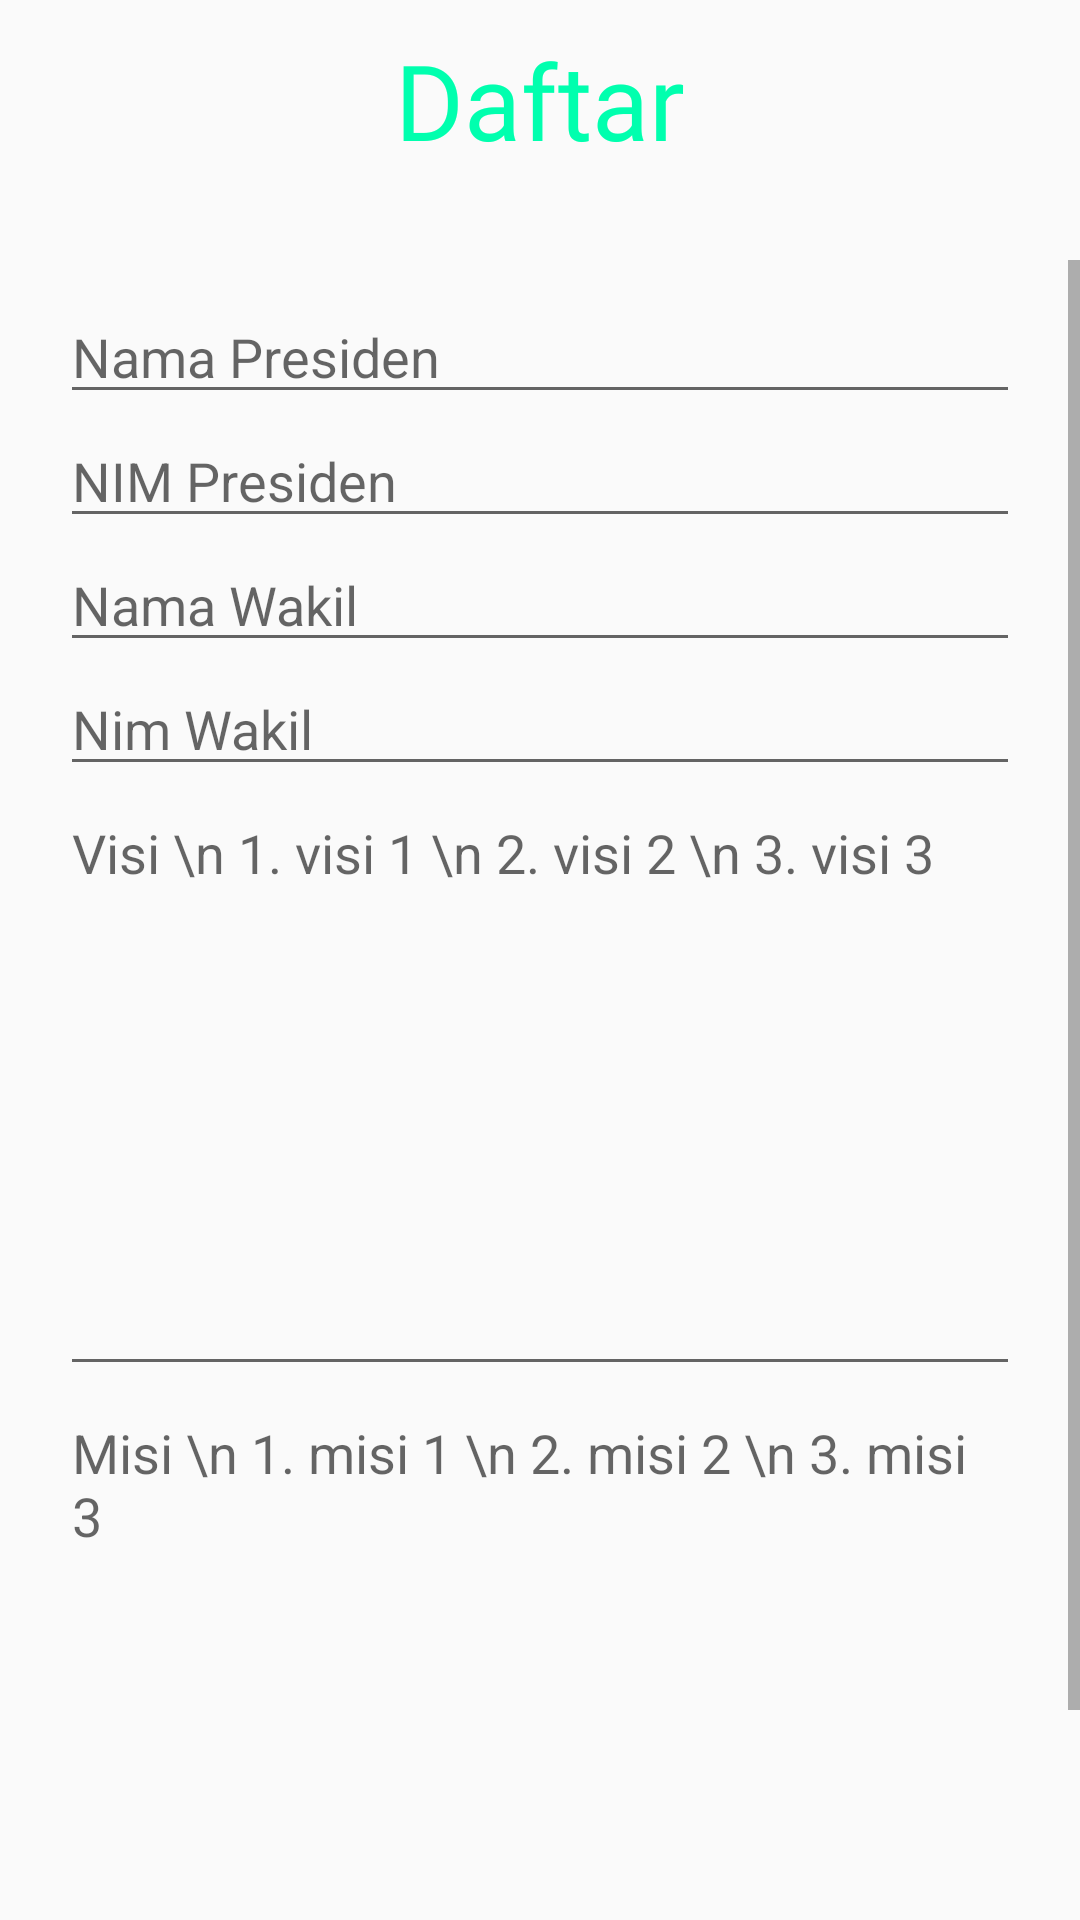

This screen was rendered from an Android layout file. Write that file and the resources it references.
<!-- AndroidManifest.xml: application theme Theme.EVoting -->
<!-- res/layout/fragment_daftar.xml -->
<?xml version="1.0" encoding="utf-8"?>
<LinearLayout xmlns:android="http://schemas.android.com/apk/res/android"
    xmlns:tools="http://schemas.android.com/tools"
    android:orientation="vertical"
    android:layout_width="match_parent"
    android:layout_height="match_parent"
    xmlns:app="http://schemas.android.com/apk/res-auto"
    tools:context=".ui.home.fm.DaftarFragment">

    <TextView
        android:layout_marginTop="10sp"
        android:layout_width="match_parent"
        android:layout_height="wrap_content"
        android:layout_marginBottom="30dp"
        android:fontFamily="@font/aclonica"
        android:gravity="center"
        android:text="Daftar"
        android:textColor="#00FFAE"
        android:textSize="35sp"
        app:layout_constraintBottom_toTopOf="@+id/message"
        app:layout_constraintEnd_toEndOf="@+id/message"
        app:layout_constraintStart_toStartOf="@+id/message" />

    <ScrollView
        android:id="@+id/message"
        android:layout_width="match_parent"
        android:layout_height="0dp"
        android:layout_weight="1">

        <LinearLayout

            android:layout_width="match_parent"
            android:layout_height="wrap_content"
            android:layout_marginHorizontal="10sp"
            android:orientation="vertical"
            android:padding="10sp">

            <EditText
                android:id="@+id/bt_presiden"
                android:layout_width="match_parent"
                android:layout_height="wrap_content"
                android:hint="Nama Presiden"
                android:inputType="text" />
            <EditText
                android:id="@+id/bt_nim_presiden"
                android:layout_width="match_parent"
                android:layout_height="wrap_content"
                android:hint="NIM Presiden"
                android:inputType="number" />
            <EditText
                android:id="@+id/bt_wakil"
                android:layout_width="match_parent"
                android:layout_height="wrap_content"
                android:hint="Nama Wakil"
                android:inputType="text" />
            <EditText
                android:id="@+id/bt_nim_wakil"
                android:layout_width="match_parent"
                android:layout_height="wrap_content"
                android:hint="Nim Wakil"
                android:inputType="number" />


            <EditText
                android:id="@+id/bt_visi"
                android:layout_width="match_parent"
                android:layout_height="200sp"
                android:inputType="text|textMultiLine"
                android:hint="Visi \n 1. visi 1 \n 2. visi 2 \n 3. visi 3"
                android:gravity="start"/>

            <EditText
                android:id="@+id/bt_misi"
                android:layout_width="match_parent"
                android:layout_height="200sp"
                android:gravity="start"
                android:hint="Misi \n 1. misi 1 \n 2. misi 2 \n 3. misi 3"
                android:inputType="text|textMultiLine"/>

            <Button
                android:id="@+id/btn_register"
                android:layout_width="match_parent"
                android:layout_height="wrap_content"
                android:text="Daftar" />

        </LinearLayout>
    </ScrollView>


</LinearLayout>
<!-- resources referenced by this layout -->
<resources>
  <style name="Theme.EVoting" parent="Theme.MaterialComponents.DayNight.NoActionBar.Bridge">
          
          <item name="colorPrimary">@color/purple_500</item>
          <item name="colorPrimaryVariant">@color/purple_700</item>
          <item name="colorOnPrimary">@color/white</item>
          
          <item name="colorSecondary">@color/teal_200</item>
          <item name="colorSecondaryVariant">@color/teal_700</item>
          <item name="colorOnSecondary">@color/black</item>
          
          <item name="android:statusBarColor" tools:targetApi="l">?attr/colorPrimaryVariant</item>
          
      </style>
  <!-- not gathered from this repository: default colours our renderer supplied (Android Studio template values) -->
  <color name="purple_500">#FF6200EE</color>
  <color name="purple_700">#FF3700B3</color>
  <color name="teal_200">#FF03DAC5</color>
  <color name="teal_700">#FF018786</color>
  <color name="black">#FF000000</color>
  <color name="white">#FFFFFFFF</color>
</resources>
